Labelled photos from "data", an image-classification folder in Sammy199710/TFM_PROYECTO_UNIR_2024. The possible labels are: healthy, infected.

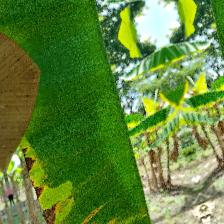
Label: infected

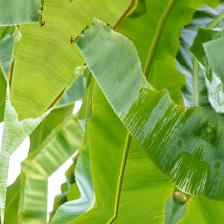
Label: healthy

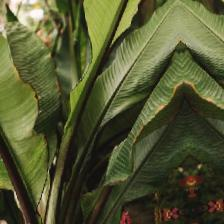
Label: healthy

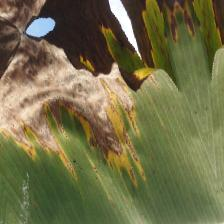
Label: infected

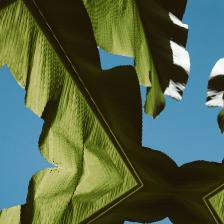
Label: healthy

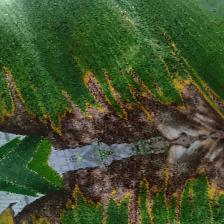
Label: infected
